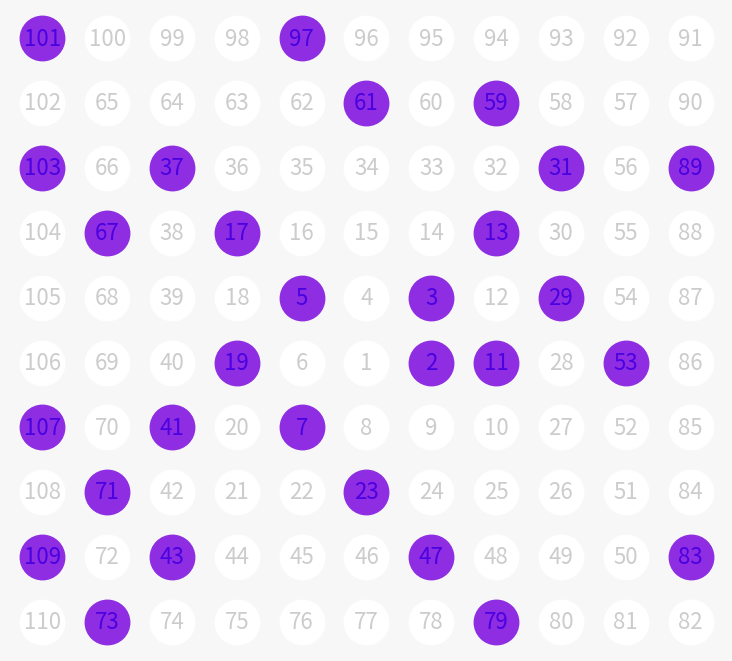

Here is the Python script that generated this plot:
import matplotlib.pyplot as plt
import numpy as np
import matplotlib.font_manager as fm
from typing import List, Tuple
import argparse


def prime_factorize(n: int) -> List[int]:
    """
    Notes:
        https://en.wikipedia.org/wiki/Trial_division
        https://note.nkmk.me/python-prime-factorization/
    """
    a = []
    while n % 2 == 0:
        a.append(2)
        n //= 2
    f = 3
    while f * f <= n:
        if n % f == 0:
            a.append(f)
            n //= f
        else:
            f += 2
    if n != 1:
        a.append(n)
    if len(a) == 0:
        a = [n]
    return a


def sq_edge_length(i: int) -> int:
    if i % 2 == 0:
        edge = 0.5*i+1
    else:
        edge = 0.5*(i-1)+1
    return int(edge)


def draw(num_edges: int = 20,
         figsize: Tuple[int, int] = (800, 600),
         no_color: str = '#cccccc',
         prime_no_color: str = '#4A00E0',
         marker_color: str = '#ffffff',
         prime_marker_color: str = '#8E2DE2',
         markersize: float = 32,
         fontsize: float = 16,
         bg_color: str = '#f7f7f7',
         no_window: bool = False,
         output_name: str = ''):
    rot = np.matrix([[np.cos(np.pi/2), -np.sin(np.pi/2)],
                     [np.sin(np.pi/2), np.cos(np.pi/2)]]
                    )
    edge_lengths = [sq_edge_length(i) for i in range(num_edges)]

    fig, ax = plt.subplots(figsize=(figsize[0]/72, figsize[1]/72))
    fig.patch.set_facecolor(bg_color)
    fig.patch.set_alpha(1.0)

    n = 1
    xy = np.array([0, 0])
    v = np.matrix([[1], [0]])
    for edge_length in edge_lengths:
        for i in range(edge_length):
            no_c = no_color
            m_c = marker_color
            if n >= 2:
                p = prime_factorize(n)
                if len(p) == 1:
                    no_c = prime_no_color
                    m_c = prime_marker_color
            ax.plot(xy[0], xy[1], 'o', color=m_c,
                    markersize=markersize)  # background
            ax.text(xy[0], xy[1], f'{n}', color=no_c,
                    va='center', ha='center', fontsize=fontsize)
            xy += np.ravel(v).astype(np.int32)
            n += 1
            if i == (edge_length-1):
                v = rot*v

    ax.set_aspect('equal')
    ax.axis('off')
    if not no_window:
        plt.show()

    if len(output_name) > 0:
        plt.savefig(output_name)


if __name__ == '__main__':
    parser = argparse.ArgumentParser()
    parser.add_argument('-n', '--num_edges', type=int, default=20)
    parser.add_argument('-s', '--figsize', type=int,
                        nargs=2, default=(800, 600))
    parser.add_argument('--no_color', default='#cccccc')
    parser.add_argument('--prime_no_color', default='#4A00E0')
    parser.add_argument('--marker_color', default='#ffffff')
    parser.add_argument('--prime_marker_color', default='#8E2DE2')
    parser.add_argument('--markersize', type=int, default=32)
    parser.add_argument('--fontsize', type=int, default=16)
    parser.add_argument('--bg_color', default='#f7f7f7')
    parser.add_argument('--no_window', action='store_true')
    parser.add_argument('-o', '--output_name', default='')

    args = parser.parse_args()
    params = vars(args).copy()
    draw(**params)
